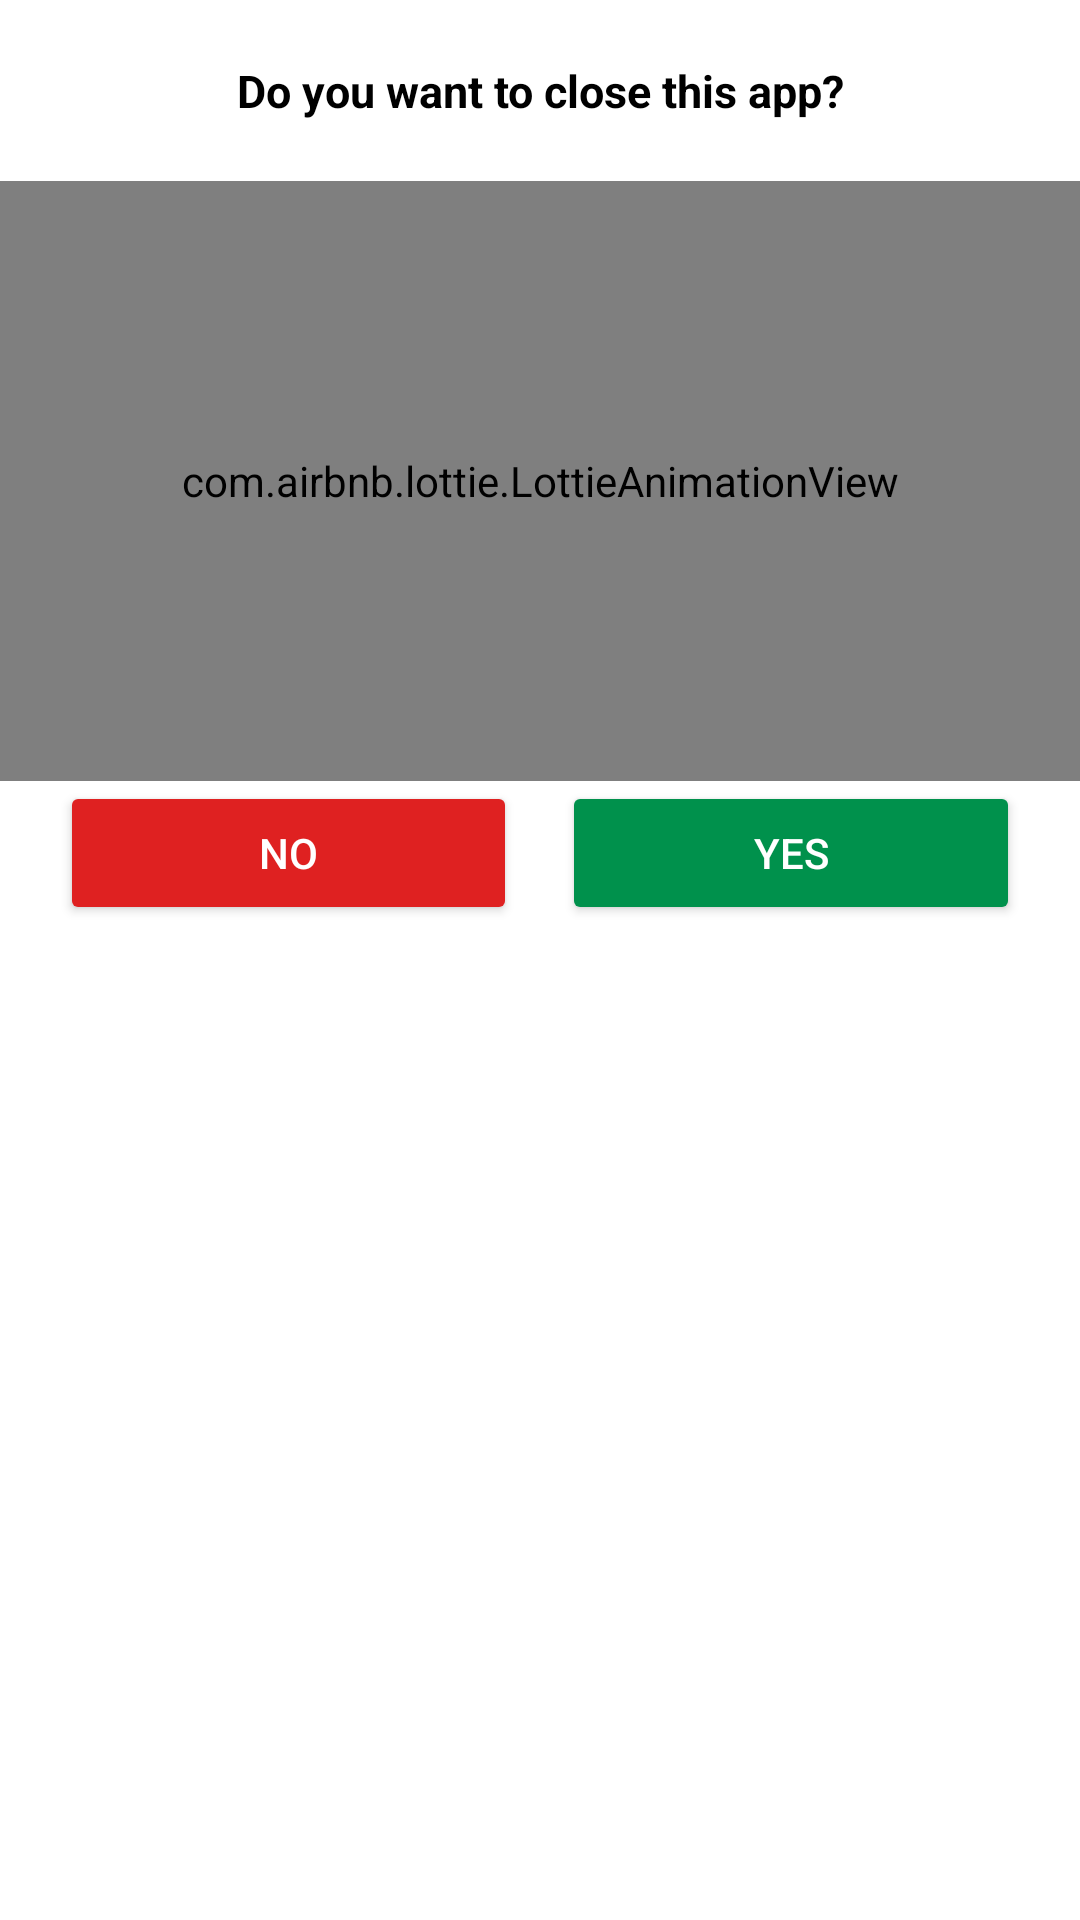

The Android layout XML behind this screen, and the referenced resources:
<!-- AndroidManifest.xml: application theme Theme.Crowncement_Complain_management -->
<!-- res/layout/confirm_logout.xml -->
<?xml version="1.0" encoding="utf-8"?>
<LinearLayout xmlns:android="http://schemas.android.com/apk/res/android"
    android:layout_width="match_parent"
    android:layout_height="wrap_content"
    xmlns:app="http://schemas.android.com/apk/res-auto"
    android:orientation="vertical">

    <TextView
        android:layout_width="match_parent"
        android:layout_height="wrap_content"
        android:layout_margin="10dp"
        android:gravity="center"
        android:padding="10dp"
        android:text="Do you want to close this app?"
        android:textColor="#000000"
        android:textSize="15sp"
        android:textStyle="bold" />

    <com.airbnb.lottie.LottieAnimationView
        android:layout_width="match_parent"
        android:layout_height="200dp"
        app:lottie_autoPlay="true"
        app:lottie_loop="true"
        app:lottie_rawRes="@raw/close_app" />


    <LinearLayout
        android:layout_width="match_parent"
        android:layout_height="wrap_content"
        android:layout_marginLeft="20dp"
        android:layout_marginRight="20dp"
        android:layout_marginBottom="10dp"
        android:orientation="horizontal">


        <Button
            android:id="@+id/btnNo"
            android:layout_width="0dp"
            android:layout_height="wrap_content"
            android:layout_weight="1"
            android:backgroundTint="#df2121"
            android:textColor="@color/white"
            android:text="NO" />

        <View
            android:layout_width="0dp"
            android:layout_height="match_parent"
            android:layout_weight="0.1" />

        <Button
            android:id="@+id/btnYes"
            android:layout_width="0dp"
            android:layout_height="wrap_content"
            android:layout_weight="1"
            android:backgroundTint="@color/green"
            android:textColor="@color/white"
            android:text="YES" />


    </LinearLayout>

</LinearLayout>
<!-- resources referenced by this layout -->
<resources>
  <color name="green">#00914C</color>
  <color name="white">#FFFFFF</color>
  <style name="Theme.Crowncement_Complain_management" parent="Theme.MaterialComponents.DayNight.NoActionBar">
          
          <item name="colorPrimary">#1d8348</item>
          <item name="colorPrimaryVariant">@color/black</item>
          <item name="colorOnPrimary">@color/black</item>
          
          <item name="colorSecondary">@color/green</item>
          <item name="colorSecondaryVariant">@color/teal_700</item>
          <item name="colorOnSecondary">@color/black</item>
          
          <item name="android:statusBarColor">@color/green</item>
          
      </style>
  <color name="black">#FF000000</color>
  <color name="teal_700">#FF018786</color>
</resources>
